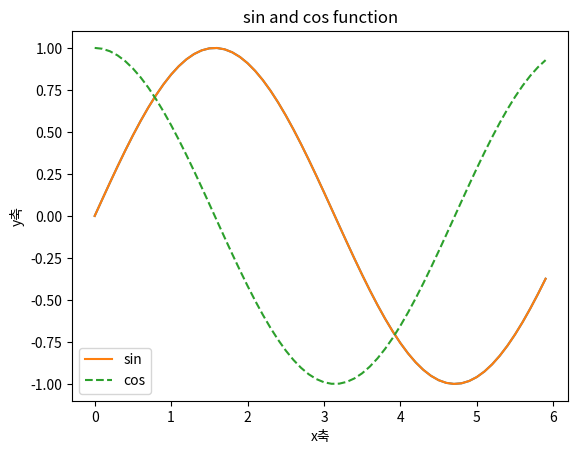

The script that saved this image:
"""
matplotlib : 과학 계산용 그래프 라이브러리
(선그래프, 히스토그램 , 산점도 등을 지원)

그래프를 그리기 위해서는 matplotlib의 pyplot모듈을 이용한다.
"""

import numpy as np
import matplotlib.pyplot as plt

print(np.arange(0,6,0.1))

"""
데이터를 준비
"""

#그래프 그리기
x = np.arange(0,6,0.1)
y = np.sin(x)

plt.plot(x,y)
#plt.show()

"""
-------------------------------------------------------------
"""

x = np.arange(0,6,0.1)
y1 = np.sin(x)
y2 = np.cos(x)

plt.plot(x,y1, label="sin")
plt.plot(x,y2, linestyle="--", label="cos")
plt.title("sin and cos function")
plt.xlabel("x축")
plt.ylabel("y축")
plt.legend()   # 범
plt.show()

